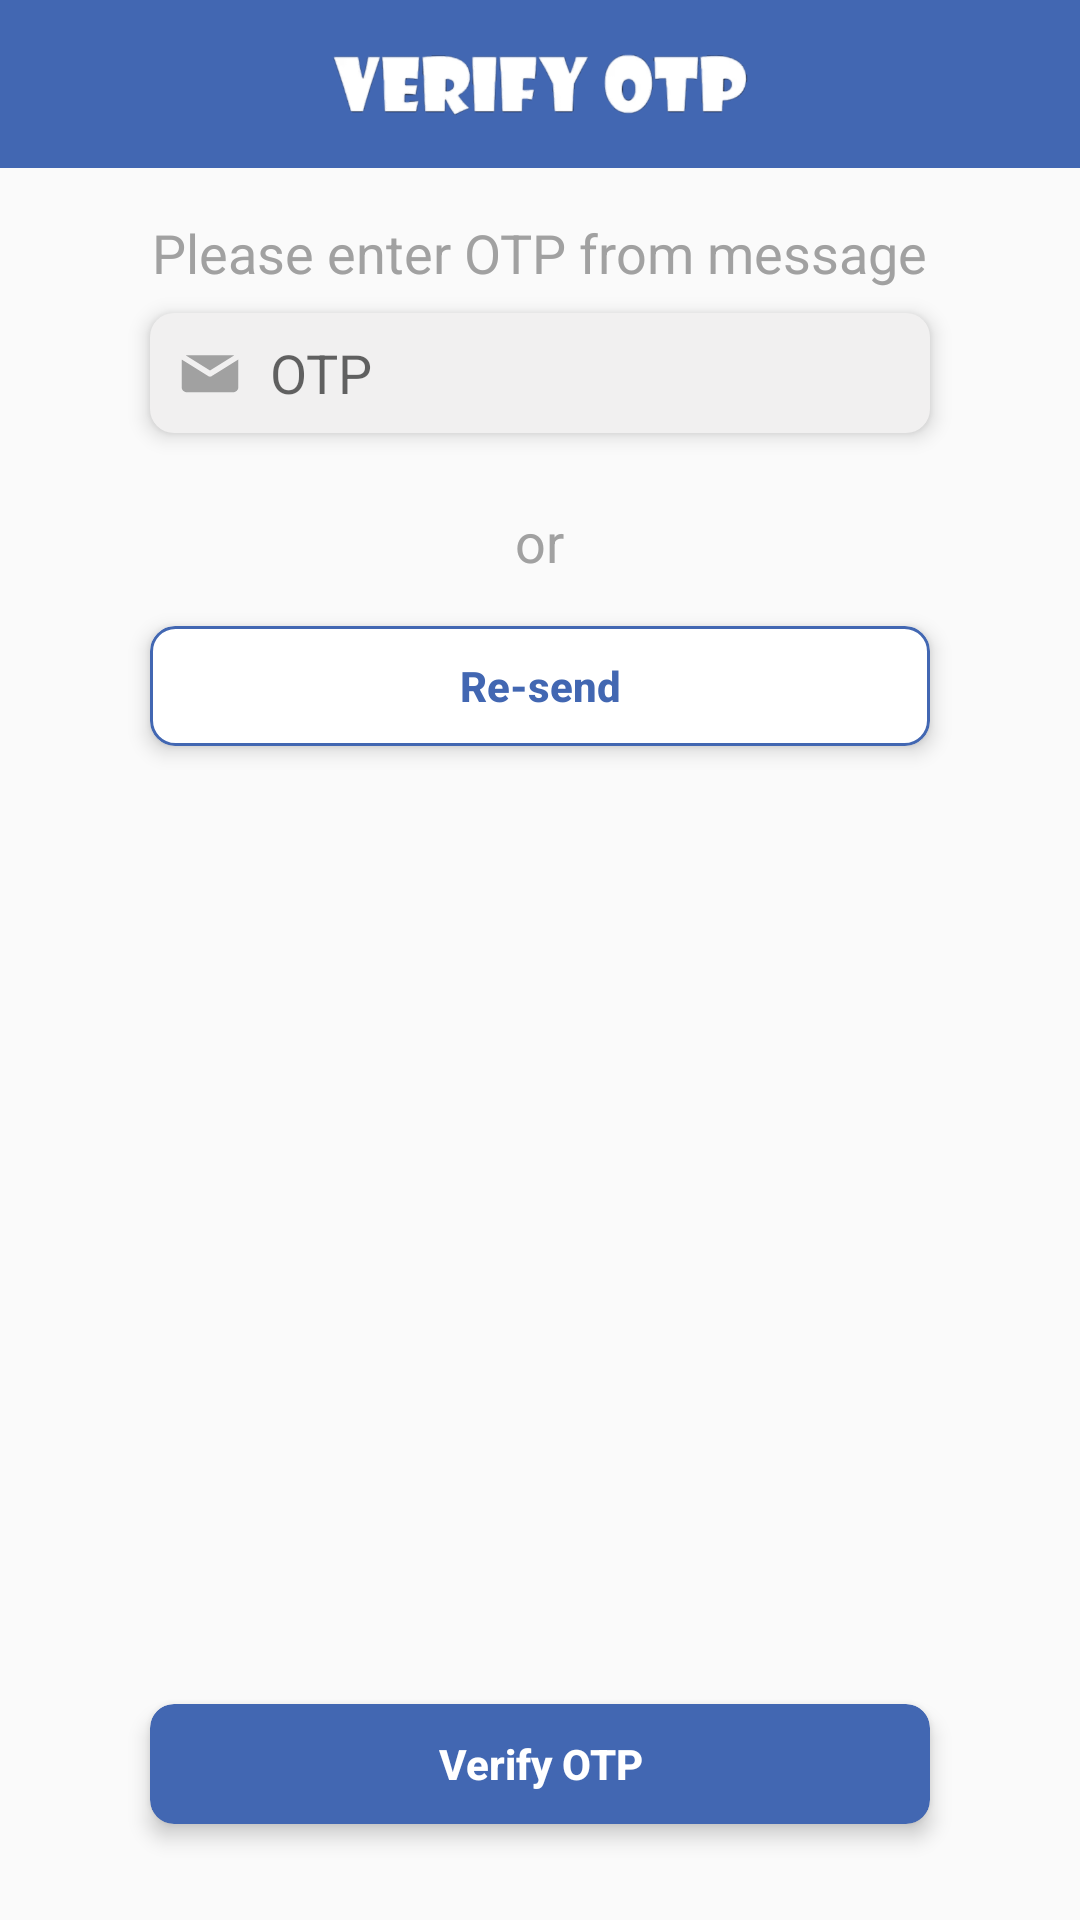

Here is an Android app screen rendered from its layout file. Give the layout XML and the strings, colors and styles it references.
<!-- AndroidManifest.xml: application theme AppTheme -->
<!-- res/layout/activity_verify_otp.xml -->
<?xml version="1.0" encoding="utf-8"?>
<LinearLayout xmlns:android="http://schemas.android.com/apk/res/android"
    android:id="@+id/root_layout"
    style="@style/MatchMatch">

    <RelativeLayout style="@style/RelativeLayout">

        <RelativeLayout
            android:id="@+id/layout_toolbar"
            style="@style/MatchWrap">

            <androidx.appcompat.widget.Toolbar style="@style/Toolbar" />

            <ImageView
                style="@style/ImageViewToolbar"
                android:src="@drawable/ic_verify_otp" />

        </RelativeLayout>

        <LinearLayout
            style="@style/MatchWrap"
            android:layout_below="@+id/layout_toolbar"
            android:layout_marginTop="@dimen/base_pow_four"
            android:gravity="center_horizontal"
            android:orientation="vertical">

            <TextView
                style="@style/TextViewMediumGray"
                android:text="@string/please_enter_otp_from_message" />

            <EditText
                android:id="@+id/et_verify_otp"
                style="@style/EditText"
                android:digits="0123456789"
                android:drawableStart="@drawable/ic_mail"
                android:hint="@string/otp"
                android:imeOptions="actionDone"
                android:inputType="number"
                android:maxLength="6" />

            <TextView
                style="@style/TextViewMediumGray"
                android:layout_marginTop="@dimen/base_pow_four"
                android:text="@string/or" />

            <androidx.cardview.widget.CardView
                style="@style/CardViewButton"
                android:layout_marginTop="@dimen/base_pow_four">

                <Button
                    android:id="@+id/bt_re_send_message"
                    style="@style/ButtonWhiteShort"
                    android:layout_width="@dimen/bt_long_width"
                    android:text="@string/re_send" />

            </androidx.cardview.widget.CardView>

        </LinearLayout>

        <androidx.cardview.widget.CardView
            style="@style/CardViewButton"
            android:layout_alignParentBottom="true"
            android:layout_centerHorizontal="true"
            android:layout_marginBottom="@dimen/base_pow_five">

            <Button
                android:id="@+id/bt_verify_otp"
                style="@style/ButtonBlueLong"
                android:text="@string/verify_otp" />

        </androidx.cardview.widget.CardView>

        <ProgressBar
            android:id="@+id/progress_bar"
            style="@style/ProgressBar" />

    </RelativeLayout>

</LinearLayout>
<!-- resources referenced by this layout -->
<resources>
  <dimen name="base_pow_five">32dp</dimen>
  <dimen name="base_pow_four">16dp</dimen>
  <dimen name="bt_long_width">260dp</dimen>
  <string name="or">or</string>
  <string name="otp">OTP</string>
  <string name="please_enter_otp_from_message">Please enter OTP from message</string>
  <string name="re_send">Re-send</string>
  <string name="verify_otp">Verify OTP</string>
  <style name="ButtonBlueLong" parent="ButtonBlueShort">
          <item name="android:layout_width">@dimen/bt_long_width</item>
      </style>
  <style name="ButtonWhiteShort" parent="ButtonBlueShort">
          <item name="android:background">@drawable/shape_bt_white</item>
          <item name="android:textColor">@color/colorAccent</item>
      </style>
  <style name="ImageViewToolbar">
          <item name="android:layout_width">wrap_content</item>
          <item name="android:layout_height">@dimen/ic_base</item>
          <item name="android:layout_centerInParent">true</item>
      </style>
  <style name="MatchMatch">
          <item name="android:layout_width">match_parent</item>
          <item name="android:layout_height">match_parent</item>
      </style>
  <style name="MatchWrap">
          <item name="android:layout_width">match_parent</item>
          <item name="android:layout_height">wrap_content</item>
      </style>
  <style name="ProgressBar" parent="WrapWrap">
          <item name="android:layout_centerInParent">true</item>
          <item name="android:visibility">invisible</item>
      </style>
  <style name="RelativeLayout" parent="MatchMatch">
          <item name="android:focusable">true</item>
          <item name="android:focusableInTouchMode">true</item>
      </style>
  <style name="TextViewMediumGray" parent="WrapWrap">
          <item name="android:textSize">@dimen/text_medium</item>
          <item name="android:textColor">@color/colorGray</item>
      </style>
  <style name="Toolbar" parent="MatchWrap">
          <item name="android:background">@color/colorPrimary</item>
          <item name="theme">@style/ToolbarThemeWhite</item>
      </style>
  <style name="AppTheme" parent="Theme.AppCompat.Light.NoActionBar">
          
          <item name="colorPrimary">@color/colorPrimary</item>
          <item name="colorPrimaryDark">@color/colorPrimaryDark</item>
          <item name="colorAccent">@color/colorAccent</item>
      </style>
  <!-- drawable shape_bt_white (drawable) -->
  <?xml version="1.0" encoding="utf-8"?>
  <shape xmlns:android="http://schemas.android.com/apk/res/android"
      android:shape="rectangle">
  
      <solid android:color="@android:color/white" />
  
      <corners android:radius="@dimen/base_pow_three" />
  
      <stroke
          android:width="@dimen/base_one"
          android:color="@color/colorAccent" />
  
  </shape>
  <color name="colorAccent">#4267B2</color>
  <style name="WrapWrap">
          <item name="android:layout_width">wrap_content</item>
          <item name="android:layout_height">wrap_content</item>
      </style>
  <dimen name="base_pow_three">8dp</dimen>
  <dimen name="base_pow_two">4dp</dimen>
  <dimen name="et_width">260dp</dimen>
  <dimen name="et_height">40dp</dimen>
  <dimen name="ic_base">24dp</dimen>
  <dimen name="text_medium">18sp</dimen>
  <color name="colorGray">#A1A1A1</color>
  <color name="colorPrimary">#4267B2</color>
  <style name="ToolbarThemeWhite" parent="AppTheme">
          <item name="android:textColorSecondary">@android:color/white</item>
      </style>
  <color name="colorPrimaryDark">#2A5298</color>
  <dimen name="bt_short_width">120dp</dimen>
  <dimen name="bt_height">40dp</dimen>
  <!-- drawable shape_bt_blue (drawable) -->
  <?xml version="1.0" encoding="utf-8"?>
  <shape xmlns:android="http://schemas.android.com/apk/res/android"
      android:shape="rectangle">
  
      <solid android:color="@color/colorPrimary" />
  
      <corners android:radius="@dimen/base_pow_three" />
  
  </shape>
  <dimen name="base_one">1dp</dimen>
  <color name="colorSolid">#F1F0F0</color>
</resources>
